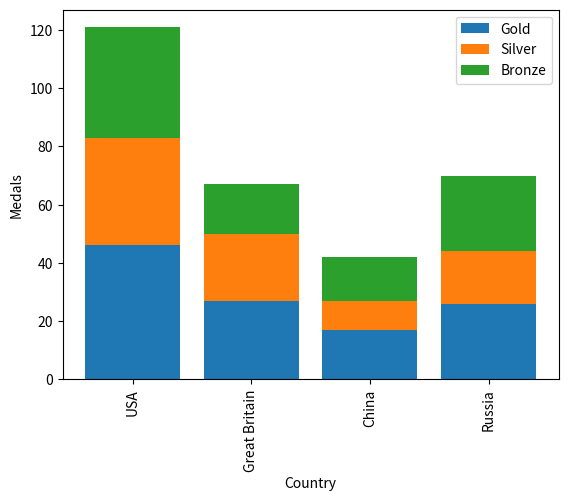

Source code (Python):
import matplotlib.pyplot as plt
import pandas as pd

# Key takeaways (bar charts):
# Bar-charts show us the value of a variable in different conditions.
# - ax.bar creates a bar for each category.
# - Rotate tick labels when names are long.
# - Stacked bars use the bottom= argument.
# - Add labels + ax.legend() for clarity.

medals = pd.DataFrame(
    {
        "Gold": [46, 27, 17, 26],
        "Silver": [37, 23, 10, 18],
        "Bronze": [38, 17, 15, 26],
    },
    index=["USA", "Great Britain", "China", "Russia"],
)
# print(medals)
#                Gold  Silver  Bronze
# USA              46      37      38
# Great Britain    27      23      17
# China            17      10      15
# Russia           26      18      26

fig, ax = plt.subplots()
ax.bar(medals.index, medals["Gold"], label="Gold")
ax.bar(
    medals.index,
    medals["Silver"],
    bottom=medals["Gold"],
    label="Silver",
)
ax.bar(
    medals.index,
    medals["Bronze"],
    bottom=medals["Gold"] + medals["Silver"],
    label="Bronze",
)
ax.set_ylabel("Medals")
# set_xticklabels controls the text shown at each tick.
# set_xlabel sets the label for the whole axis (one title).
ax.set_xticklabels(medals.index, rotation=90)  # rotate tick labels when names are long
ax.set_xlabel("Country")
ax.legend()
plt.show()
